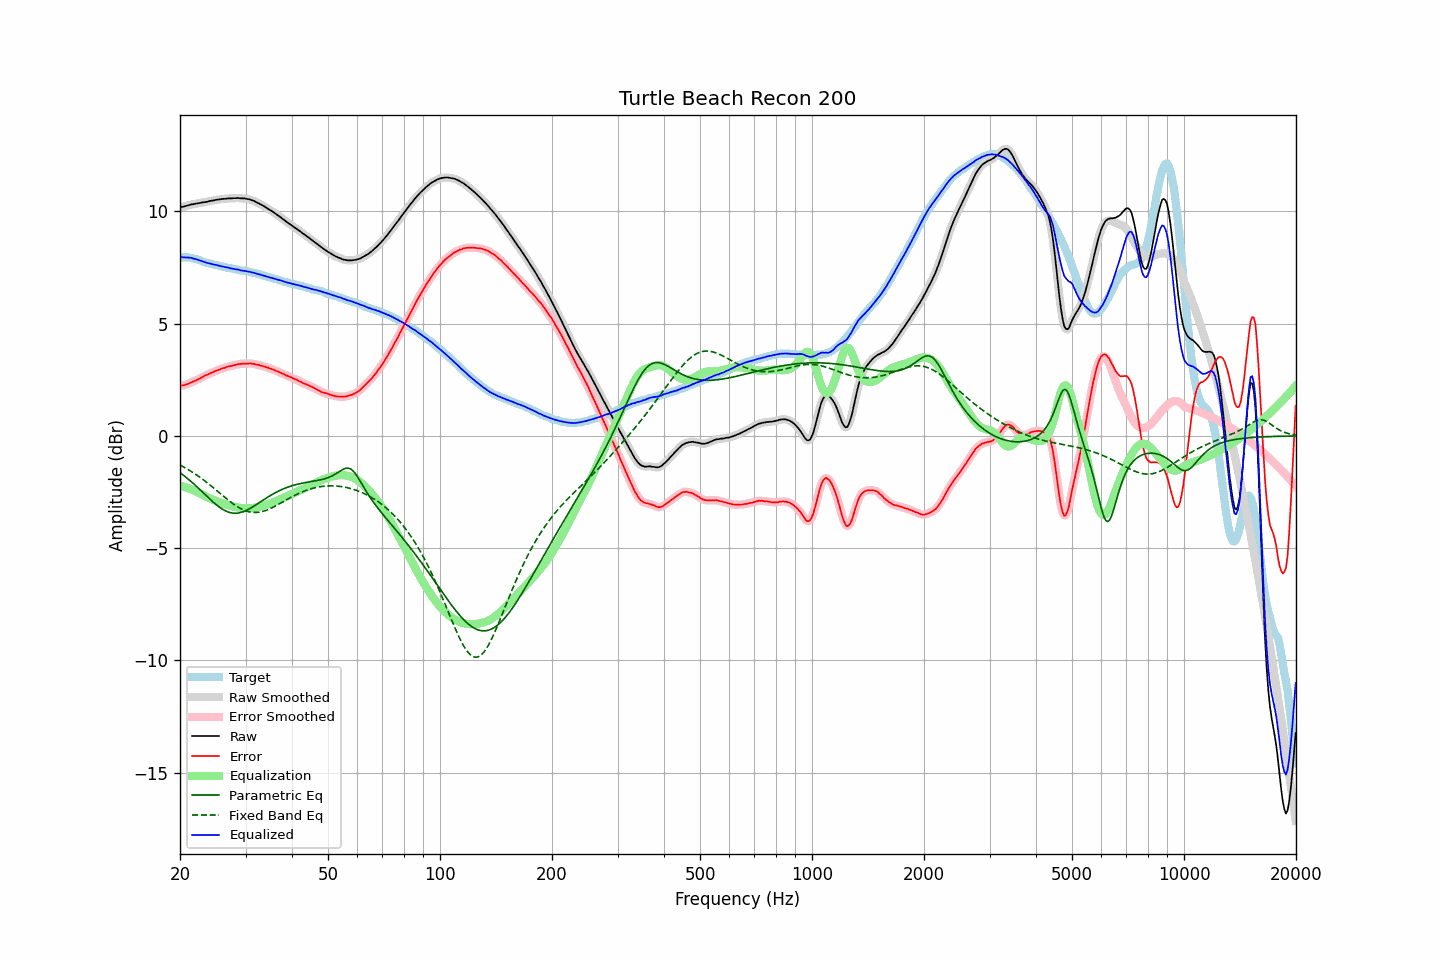

Data behind this chart, as committed beside it:
frequency, raw, error, smoothed, error_smoothed, equalization, parametric_eq, fixed_band_eq, equalized_raw, equalized_smoothed, target
20.00, 10.18, 2.22, 10.18, 2.23, -2.22, -1.64, -1.30, 7.96, 7.96, 7.96
20.20, 10.20, 2.24, 10.20, 2.24, -2.24, -1.69, -1.34, 7.96, 7.96, 7.96
20.40, 10.21, 2.25, 10.21, 2.25, -2.26, -1.75, -1.38, 7.95, 7.96, 7.96
20.61, 10.23, 2.27, 10.23, 2.27, -2.28, -1.80, -1.41, 7.95, 7.95, 7.96
20.81, 10.25, 2.29, 10.25, 2.29, -2.30, -1.86, -1.46, 7.95, 7.95, 7.96
21.02, 10.27, 2.31, 10.27, 2.32, -2.32, -1.92, -1.50, 7.95, 7.95, 7.96
21.23, 10.29, 2.35, 10.29, 2.35, -2.35, -1.98, -1.54, 7.94, 7.94, 7.94
21.44, 10.31, 2.38, 10.31, 2.38, -2.38, -2.04, -1.58, 7.93, 7.93, 7.93
21.66, 10.32, 2.41, 10.32, 2.41, -2.41, -2.10, -1.63, 7.91, 7.91, 7.91
21.87, 10.33, 2.44, 10.33, 2.44, -2.44, -2.17, -1.68, 7.89, 7.89, 7.89
22.09, 10.35, 2.47, 10.35, 2.48, -2.48, -2.23, -1.72, 7.87, 7.87, 7.88
22.31, 10.36, 2.51, 10.36, 2.51, -2.51, -2.30, -1.77, 7.85, 7.85, 7.85
22.54, 10.37, 2.54, 10.37, 2.55, -2.55, -2.36, -1.82, 7.82, 7.82, 7.83
22.76, 10.39, 2.58, 10.39, 2.58, -2.59, -2.43, -1.88, 7.80, 7.80, 7.81
22.99, 10.40, 2.62, 10.40, 2.62, -2.62, -2.50, -1.93, 7.78, 7.78, 7.78
23.22, 10.41, 2.66, 10.41, 2.66, -2.66, -2.57, -1.98, 7.75, 7.75, 7.75
23.45, 10.42, 2.70, 10.42, 2.70, -2.69, -2.64, -2.04, 7.73, 7.73, 7.72
23.69, 10.43, 2.72, 10.43, 2.73, -2.73, -2.71, -2.09, 7.70, 7.71, 7.71
23.92, 10.45, 2.76, 10.45, 2.76, -2.76, -2.78, -2.15, 7.69, 7.69, 7.69
24.16, 10.47, 2.79, 10.47, 2.79, -2.80, -2.84, -2.21, 7.68, 7.67, 7.68
24.40, 10.48, 2.82, 10.48, 2.83, -2.83, -2.91, -2.27, 7.65, 7.65, 7.66
24.65, 10.49, 2.85, 10.49, 2.86, -2.86, -2.97, -2.32, 7.63, 7.64, 7.64
24.89, 10.51, 2.89, 10.51, 2.89, -2.89, -3.03, -2.38, 7.62, 7.62, 7.62
25.14, 10.52, 2.91, 10.52, 2.92, -2.92, -3.09, -2.44, 7.61, 7.60, 7.61
25.39, 10.53, 2.94, 10.53, 2.94, -2.94, -3.15, -2.50, 7.59, 7.59, 7.59
25.65, 10.54, 2.96, 10.54, 2.97, -2.97, -3.20, -2.56, 7.57, 7.57, 7.58
25.91, 10.55, 3.00, 10.55, 3.00, -3.00, -3.25, -2.63, 7.55, 7.55, 7.55
26.16, 10.56, 3.02, 10.56, 3.02, -3.02, -3.29, -2.69, 7.54, 7.54, 7.54
26.43, 10.56, 3.03, 10.56, 3.05, -3.04, -3.33, -2.74, 7.52, 7.52, 7.53
26.69, 10.57, 3.07, 10.57, 3.07, -3.06, -3.36, -2.80, 7.51, 7.51, 7.50
26.96, 10.58, 3.09, 10.58, 3.09, -3.09, -3.39, -2.86, 7.49, 7.49, 7.49
27.23, 10.58, 3.10, 10.58, 3.11, -3.11, -3.41, -2.92, 7.48, 7.48, 7.48
27.50, 10.58, 3.11, 10.58, 3.12, -3.12, -3.43, -2.97, 7.46, 7.46, 7.47
27.77, 10.59, 3.14, 10.59, 3.14, -3.14, -3.44, -3.02, 7.45, 7.44, 7.45
28.05, 10.59, 3.15, 10.59, 3.16, -3.16, -3.45, -3.07, 7.43, 7.43, 7.44
28.33, 10.59, 3.17, 10.60, 3.18, -3.17, -3.44, -3.12, 7.42, 7.42, 7.42
28.62, 10.60, 3.19, 10.59, 3.19, -3.19, -3.44, -3.17, 7.41, 7.41, 7.41
28.90, 10.59, 3.20, 10.59, 3.20, -3.20, -3.43, -3.21, 7.39, 7.39, 7.39
29.19, 10.58, 3.21, 10.59, 3.21, -3.21, -3.41, -3.25, 7.37, 7.38, 7.37
29.48, 10.58, 3.21, 10.58, 3.22, -3.22, -3.39, -3.28, 7.36, 7.36, 7.37
29.78, 10.58, 3.22, 10.58, 3.22, -3.22, -3.36, -3.31, 7.36, 7.35, 7.36
30.08, 10.57, 3.22, 10.57, 3.22, -3.23, -3.33, -3.34, 7.34, 7.34, 7.35
30.38, 10.55, 3.22, 10.56, 3.23, -3.23, -3.29, -3.36, 7.32, 7.33, 7.33
30.68, 10.54, 3.22, 10.54, 3.23, -3.22, -3.26, -3.38, 7.32, 7.31, 7.32
30.99, 10.52, 3.23, 10.52, 3.23, -3.22, -3.22, -3.40, 7.30, 7.30, 7.29
31.30, 10.49, 3.21, 10.50, 3.22, -3.21, -3.17, -3.41, 7.28, 7.28, 7.28
31.61, 10.47, 3.20, 10.46, 3.20, -3.20, -3.13, -3.41, 7.27, 7.26, 7.27
31.93, 10.43, 3.18, 10.43, 3.19, -3.19, -3.08, -3.41, 7.24, 7.24, 7.25
32.24, 10.39, 3.17, 10.40, 3.17, -3.18, -3.04, -3.41, 7.21, 7.22, 7.22
32.57, 10.36, 3.16, 10.36, 3.16, -3.16, -2.99, -3.40, 7.20, 7.20, 7.20
32.89, 10.32, 3.13, 10.32, 3.14, -3.14, -2.94, -3.39, 7.18, 7.18, 7.19
33.22, 10.28, 3.12, 10.28, 3.12, -3.12, -2.89, -3.37, 7.16, 7.16, 7.16
33.55, 10.24, 3.09, 10.24, 3.10, -3.10, -2.85, -3.35, 7.14, 7.14, 7.15
33.89, 10.20, 3.08, 10.20, 3.08, -3.08, -2.80, -3.33, 7.12, 7.12, 7.12
34.23, 10.15, 3.05, 10.15, 3.06, -3.06, -2.75, -3.30, 7.10, 7.10, 7.10
34.57, 10.11, 3.03, 10.11, 3.03, -3.03, -2.71, -3.28, 7.08, 7.08, 7.08
34.92, 10.06, 3.00, 10.06, 3.01, -3.01, -2.67, -3.24, 7.05, 7.06, 7.06
35.27, 10.02, 2.98, 10.02, 2.98, -2.98, -2.62, -3.21, 7.04, 7.04, 7.04
35.62, 9.97, 2.95, 9.97, 2.95, -2.95, -2.58, -3.18, 7.02, 7.02, 7.02
35.97, 9.92, 2.92, 9.92, 2.92, -2.92, -2.54, -3.14, 7.00, 7.00, 7.00
... 635 more rows
